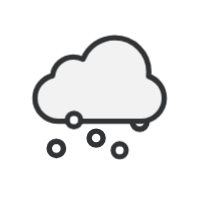
t = 0.00 s
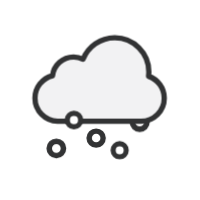
t = 1.11 s
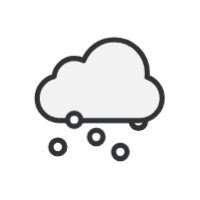
t = 1.25 s
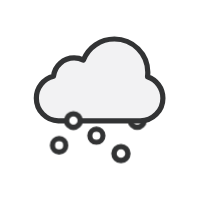
t = 1.39 s
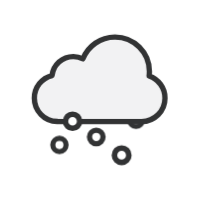
t = 1.54 s
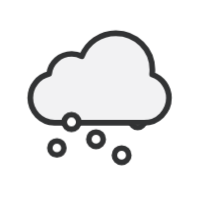
t = 1.81 s

The animated SVG that drew these frames (rendered in a browser with its animation timeline set to each time). Animation: 1 CSS @keyframes rule; one cycle of 2.22 s, repeats indefinitely.

<?xml version="1.0" encoding="utf-8"?>
<svg xml:space="preserve" viewBox="0 0 100 100" y="0px" x="0px" xmlns:xlink="http://www.w3.org/1999/xlink" xmlns="http://www.w3.org/2000/svg" id="Layer_1" version="1.1" style="height: 100%; width: 100%; background: none; shape-rendering: auto; animation-play-state: running; animation-delay: 0s;" width="200px" height="200px"><g class="ldl-scale" style="transform-origin: 50% 50%; transform: rotate(0deg) scale(0.8, 0.8); animation-play-state: running; animation-delay: 0s;"><g class="ldl-ani" style="animation-play-state: running; animation-delay: 0s;"><g class="ldl-layer" style="animation-play-state: running; animation-delay: 0s;"><g class="ldl-ani" style="animation-play-state: running; animation-delay: 0s;"><g style="animation-play-state: running; animation-delay: 0s;"><g class="ldl-layer" style="animation-play-state: running; animation-delay: 0s;"><g class="ldl-ani" style="transform-origin: 50px 50px; transform: scale(0.91); animation: 1.11111s linear -0.648148s infinite normal forwards running breath-ff602677-3235-4c97-9025-1f267427cc6b;"><circle r="4.5" cy="63.5" cx="74.5" stroke-miterlimit="10" stroke-linejoin="round" stroke-linecap="round" stroke-width="3.5" stroke="#323334" fill="#FFFFFF" style="fill: rgb(255, 255, 255); stroke: rgb(50, 51, 52); animation-play-state: running; animation-delay: 0s;"></circle></g></g><g class="ldl-layer" style="animation-play-state: running; animation-delay: 0s;"><g class="ldl-ani" style="transform-origin: 50px 50px; transform: scale(0.91); animation: 1.11111s linear -0.740741s infinite normal forwards running breath-ff602677-3235-4c97-9025-1f267427cc6b;"><circle r="4.5" cy="80.5" cx="22.5" stroke-miterlimit="10" stroke-linejoin="round" stroke-linecap="round" stroke-width="3.5" stroke="#323334" fill="#FFFFFF" style="fill: rgb(255, 255, 255); stroke: rgb(50, 51, 52); animation-play-state: running; animation-delay: 0s;"></circle></g></g><g class="ldl-layer" style="animation-play-state: running; animation-delay: 0s;"><g class="ldl-ani" style="transform-origin: 50px 50px; transform: scale(0.91); animation: 1.11111s linear -0.833333s infinite normal forwards running breath-ff602677-3235-4c97-9025-1f267427cc6b;"><circle r="4.5" cy="74.5" cx="47.5" stroke-miterlimit="10" stroke-linejoin="round" stroke-linecap="round" stroke-width="3.5" stroke="#323334" fill="#FFFFFF" style="fill: rgb(255, 255, 255); stroke: rgb(50, 51, 52); animation-play-state: running; animation-delay: 0s;"></circle></g></g></g></g></g><g class="ldl-layer" style="animation-play-state: running; animation-delay: 0s;"><g class="ldl-ani" style="transform-origin: 50px 50px; transform: scale(0.91); animation: 1.11111s linear -0.925926s infinite normal forwards running breath-ff602677-3235-4c97-9025-1f267427cc6b;"><path d="M81.9,34.35c0.13-0.96,0.2-1.93,0.2-2.93c0-12.38-10.03-22.41-22.41-22.41c-9.46,0-17.55,5.87-20.84,14.17 c-1.88-0.94-3.99-1.48-6.23-1.48c-7.15,0-13.04,5.38-13.85,12.31c-6.62,1.66-11.52,7.62-11.52,14.75c0,8.27,6.59,14.98,14.8,15.2 v0.02h54.97c8.41,0,15.22-6.82,15.22-15.22C92.25,42.06,87.92,36.39,81.9,34.35z" stroke-miterlimit="10" stroke-linejoin="round" stroke-linecap="round" stroke-width="3.5" stroke="#323334" fill="#F2F2F3" style="fill: rgb(242, 242, 243); stroke: rgb(50, 51, 52); animation-play-state: running; animation-delay: 0s;"></path></g></g><g class="ldl-layer" style="animation-play-state: running; animation-delay: 0s;"><g class="ldl-ani" style="animation-play-state: running; animation-delay: 0s;"><g style="animation-play-state: running; animation-delay: 0s;"><g class="ldl-layer" style="animation-play-state: running; animation-delay: 0s;"><g class="ldl-ani" style="transform-origin: 50px 50px; transform: scale(0.91); animation: 1.11111s linear -1.01852s infinite normal forwards running breath-ff602677-3235-4c97-9025-1f267427cc6b;"><circle r="4.5" cy="63.5" cx="32.5" stroke-miterlimit="10" stroke-linejoin="round" stroke-linecap="round" stroke-width="3.5" stroke="#323334" fill="#FFFFFF" style="fill: rgb(255, 255, 255); stroke: rgb(50, 51, 52); animation-play-state: running; animation-delay: 0s;"></circle></g></g><g class="ldl-layer" style="animation-play-state: running; animation-delay: 0s;"><g class="ldl-ani" style="transform-origin: 50px 50px; transform: scale(0.91); animation: 1.11111s linear -1.11111s infinite normal forwards running breath-ff602677-3235-4c97-9025-1f267427cc6b;"><circle r="4.5" cy="84.5" cx="63.5" stroke-miterlimit="10" stroke-linejoin="round" stroke-linecap="round" stroke-width="3.5" stroke="#323334" fill="#FFFFFF" style="fill: rgb(255, 255, 255); stroke: rgb(50, 51, 52); animation-play-state: running; animation-delay: 0s;"></circle></g></g></g></g></g><metadata xmlns:d="https://loading.io/stock/" style="animation-play-state: running; animation-delay: 0s;">
<d:name style="animation-play-state: running; animation-delay: 0s;">weather</d:name>
<d:tags style="animation-play-state: running; animation-delay: 0s;">weather,nature,sky,froecast,snow,cold,hail</d:tags>
<d:license style="animation-play-state: running; animation-delay: 0s;">by</d:license>
<d:slug style="animation-play-state: running; animation-delay: 0s;">mcoo7b</d:slug>
</metadata></g></g><style id="breath-ff602677-3235-4c97-9025-1f267427cc6b" data-anikit="">@keyframes breath-ff602677-3235-4c97-9025-1f267427cc6b
{
  0% {
    animation-timing-function: cubic-bezier(0.9647,0.2413,-0.0705,0.7911);
    transform: scale(0.9099999999999999);
  }
  51% {
    animation-timing-function: cubic-bezier(0.9226,0.2631,-0.0308,0.7628);
    transform: scale(1.02994);
  }
  100% {
    transform: scale(0.9099999999999999);
  }
}</style><!-- [ldio] generated by https://loading.io/ --></svg>